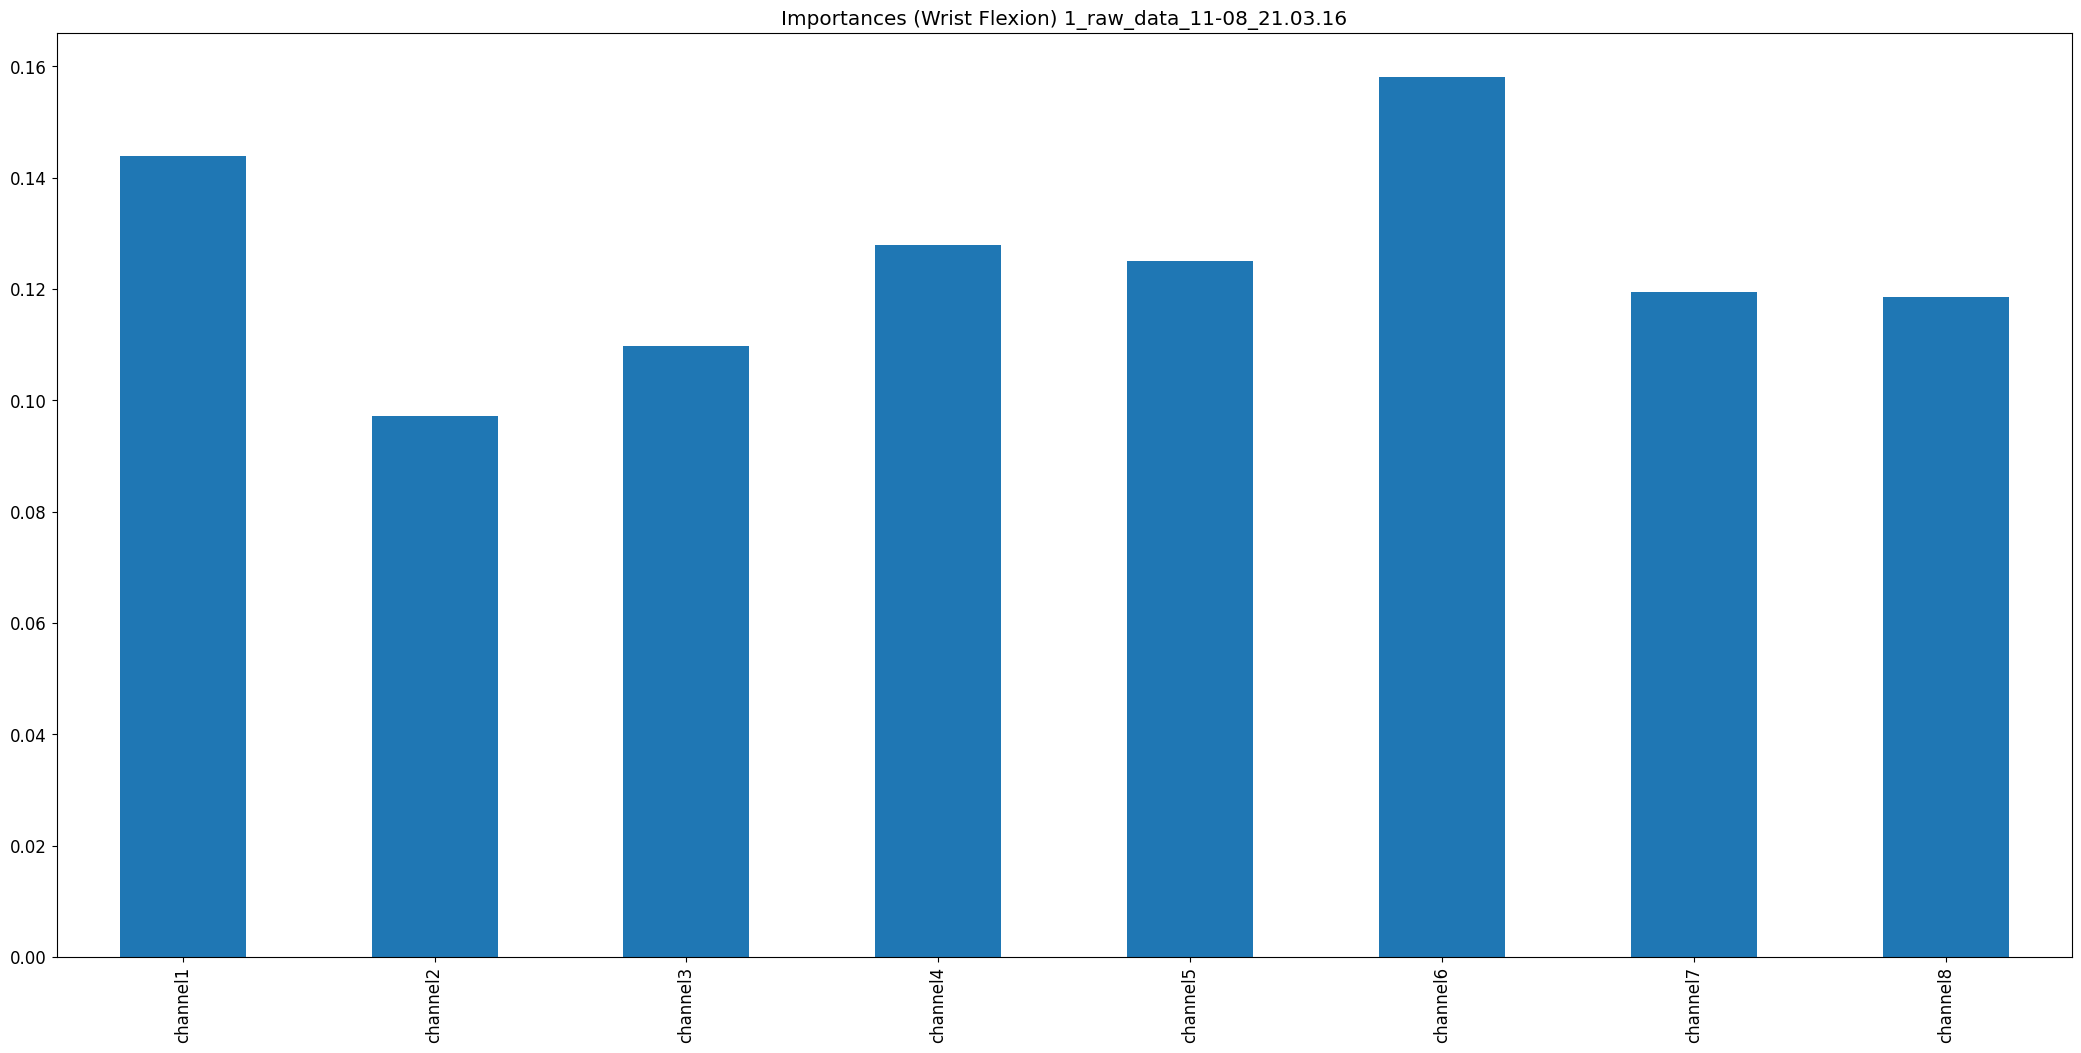

Values plotted in this chart, from the file beside it:
, 0
channel1, 0.1439
channel2, 0.0972
channel3, 0.1098
channel4, 0.1278
channel5, 0.1251
channel6, 0.1581
channel7, 0.1195
channel8, 0.1186
